Run: headless pygame with SDL's dummy video driver; simulated clock (each Clock.tick advances the game by its frame time, no real sleeping); random seed 0; keys injected as events and as key.get_pressed() state; mouse plan: one left click at the window centre at the start of phase 2, then a move to the lower-right quarter at the start of phase 3.
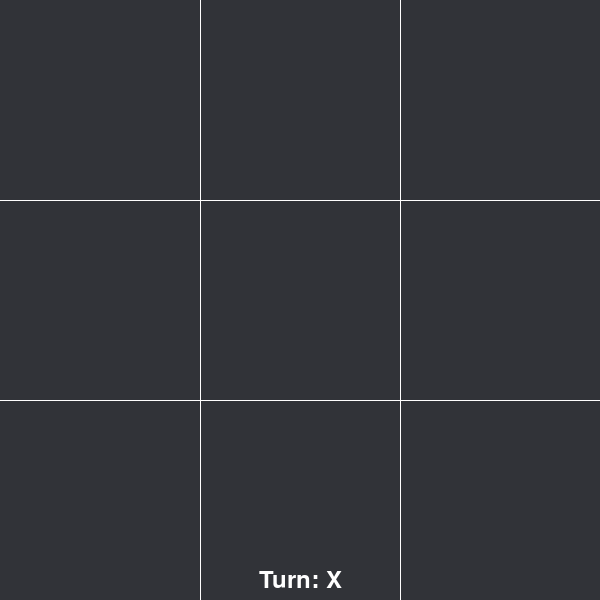
Frame 1 of 4 · flips 1–60 · no input
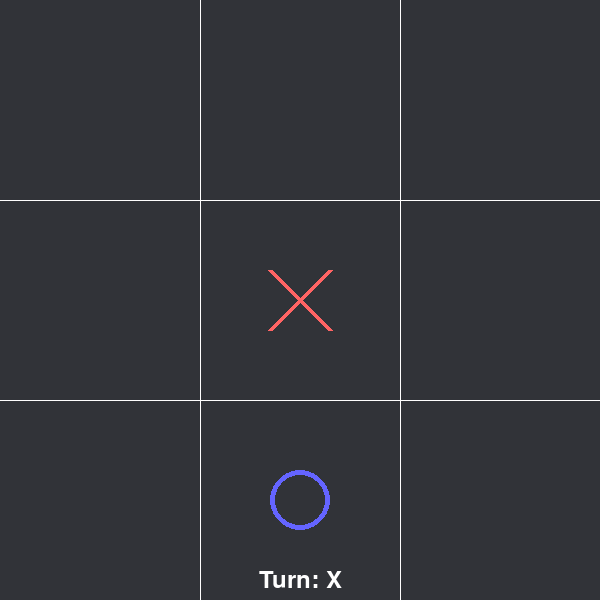
Frame 2 of 4 · flips 61–180 · clicked the window centre · tapped SPACE, RETURN · held RIGHT (→), D
Frame 3 of 4 · flips 181–300 · moved the mouse to the lower-right quarter · held DOWN (↓), S · screen unchanged from frame 2, image omitted
Frame 4 of 4 · flips 301–420 · held LEFT (←), A, UP (↑), W · screen unchanged from frame 3, image omitted

The pygame program that drew these frames:

import pygame
import random
import time

# Initialize Pygame
pygame.init()

# Constants
WIDTH, HEIGHT = 600, 600
GRID_SIZE = 3
CELL_SIZE = WIDTH // GRID_SIZE
FPS = 10

# Colors
BACKGROUND_COLOR = (49, 51, 56)
GRID_COLOR = (255, 255, 255)
PLAYER_X_COLOR = (255, 100, 100)
PLAYER_O_COLOR = (100, 100, 255)
TEXT_COLOR = (255, 255, 255)

# Initialize the screen
screen = pygame.display.set_mode((WIDTH, HEIGHT))
pygame.display.set_caption("Tic Tac Toe")
clock = pygame.time.Clock()

# Function to draw the grid
def draw_grid():
    for i in range(1, GRID_SIZE):
        pygame.draw.line(screen, GRID_COLOR, (i * CELL_SIZE, 0), (i * CELL_SIZE, HEIGHT))
        pygame.draw.line(screen, GRID_COLOR, (0, i * CELL_SIZE), (WIDTH, i * CELL_SIZE))

# Function to draw X or O
def draw_symbol(index, symbol):
    row, col = divmod(index, GRID_SIZE)
    x = col * CELL_SIZE + CELL_SIZE // 2
    y = row * CELL_SIZE + CELL_SIZE // 2

    if symbol == 'X':
        pygame.draw.line(screen, PLAYER_X_COLOR, (x - 30, y - 30), (x + 30, y + 30), 5)
        pygame.draw.line(screen, PLAYER_X_COLOR, (x + 30, y - 30), (x - 30, y + 30), 5)
    elif symbol == 'O':
        pygame.draw.circle(screen, PLAYER_O_COLOR, (x, y), 30, 5)

# Function to check for a win
def check_win(board, symbol):
    # Check rows and columns
    for i in range(GRID_SIZE):
        row_start = i * GRID_SIZE
        if set(board[row_start: row_start + GRID_SIZE]) == set(symbol) or set([board[0 + i], board[3 + i], board[6 + i]]) == set(symbol):
            return True

    # Check diagonals
    if all(board[i * GRID_SIZE + i] == symbol for i in range(GRID_SIZE)) or all(
            board[i * GRID_SIZE + GRID_SIZE - i - 1] == symbol for i in range(GRID_SIZE)):
        return True

    return False

# Function to check if the board is full
def is_board_full(board):
    return all(board)

# Function to display text
def draw_text(text, font, color, x, y):
    text_surface = font.render(text, True, color)
    text_rect = text_surface.get_rect(center=(x, y))
    screen.blit(text_surface, text_rect)

# Function for bot's turn
def bot_turn(board):
    # bot supposedly thinks
    time.sleep(1)

    if board[4] == '':
        return 4
    
    defend_moves = []
    for i in range(3):
        this_row = board[i * 3: i * 3 + 3]
        if len(set(this_row)) == 2 and this_row.count('') == 1:
            if 'X' in this_row:
                return this_row.index('') + 3 * i
            else:
                defend_moves.append(this_row.index('') + 3 * i)

        this_col = [board[0 + i], board[3 + i], board[6 + i]]
        if len(set(this_col)) == 2 and this_col.count('') == 1:
            if 'X' in this_col:
                return this_col.index('') * 3 + i
            else:
                defend_moves.append(this_col.index('') * 3 + i)

    lr_diag = [board[0], board[4], board[8]]
    if len(set(lr_diag)) == 2 and lr_diag.count('') == 1:
        if 'X' in lr_diag:
            return lr_diag.index('') * 4
        else:
            defend_moves.append(lr_diag.index('') * 4)

    rl_diag = [board[2], board[4], board[6]]
    if len(set(rl_diag)) == 2 and rl_diag.count('') == 1:
        if 'X' in rl_diag:
            return 2 + rl_diag.index('') * 2
        else:
            defend_moves.append(2 + rl_diag.index('') * 2)

    if not defend_moves:
        # Find an empty spot and make a move
        empty_spots = [i for i in range(GRID_SIZE * GRID_SIZE) if board[i] == '']
        if empty_spots:
            return random.choice(empty_spots)
    elif len(defend_moves) == 1:
        return defend_moves[0]
    else:
        print('I withdraw... You win!')
        print('Game end!')
        quit()



# Main game loop
board = ['' for _ in range(GRID_SIZE * GRID_SIZE)]
player_turn = 'X'

# Fonts
font = pygame.font.Font(None, 36)

running = True
while running:
    mouse_event = False
    for event in pygame.event.get():
        if event.type == pygame.QUIT:
            running = False
        if event.type == pygame.MOUSEBUTTONDOWN and player_turn == 'X':
            mouse_event = event.dict

    # Human player's turn
    if player_turn == 'X':
        if mouse_event:
            clicked_index = (mouse_event['pos'][1] // CELL_SIZE) * GRID_SIZE + mouse_event['pos'][0] // CELL_SIZE

            if board[clicked_index] == '':
                board[clicked_index] = 'X'
                if check_win(board, 'X'):
                    print("Player X wins!")
                    running = False
                elif is_board_full(board):
                    print("It's a draw!")
                    running = False

                player_turn = 'O'

    # Bot's turn
    else:
        board[bot_turn(board)] = 'O'
        if check_win(board, 'O'):
            print("Player O wins!")
            running = False

        elif is_board_full(board):
            print("It's a draw!")
            running = False

        player_turn = 'X'

    # Draw everything
    screen.fill(BACKGROUND_COLOR)
    draw_grid()

    for index in range(GRID_SIZE * GRID_SIZE):
        if board[index] == 'X':
            draw_symbol(index, 'X')
        elif board[index] == 'O':
            draw_symbol(index, 'O')

    draw_text(f"Turn: {player_turn}", font, TEXT_COLOR, WIDTH // 2, HEIGHT - 20)

    pygame.display.flip()
    clock.tick(FPS)

pygame.quit()
quit()
